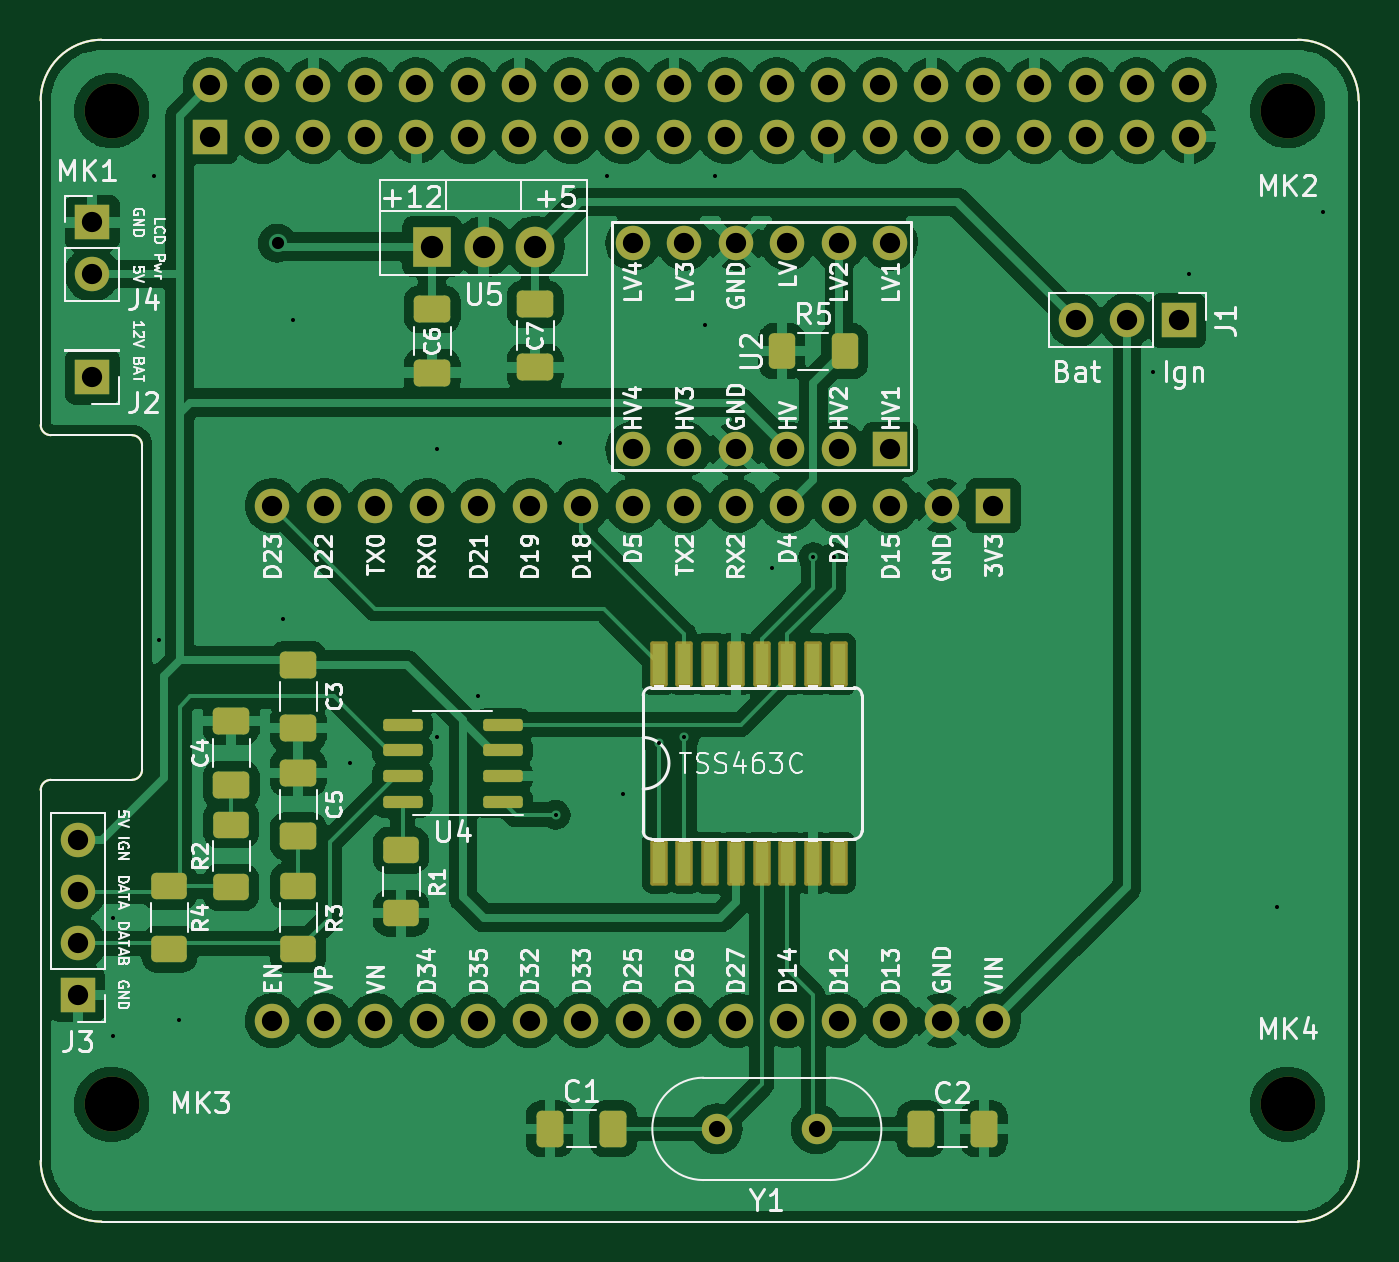
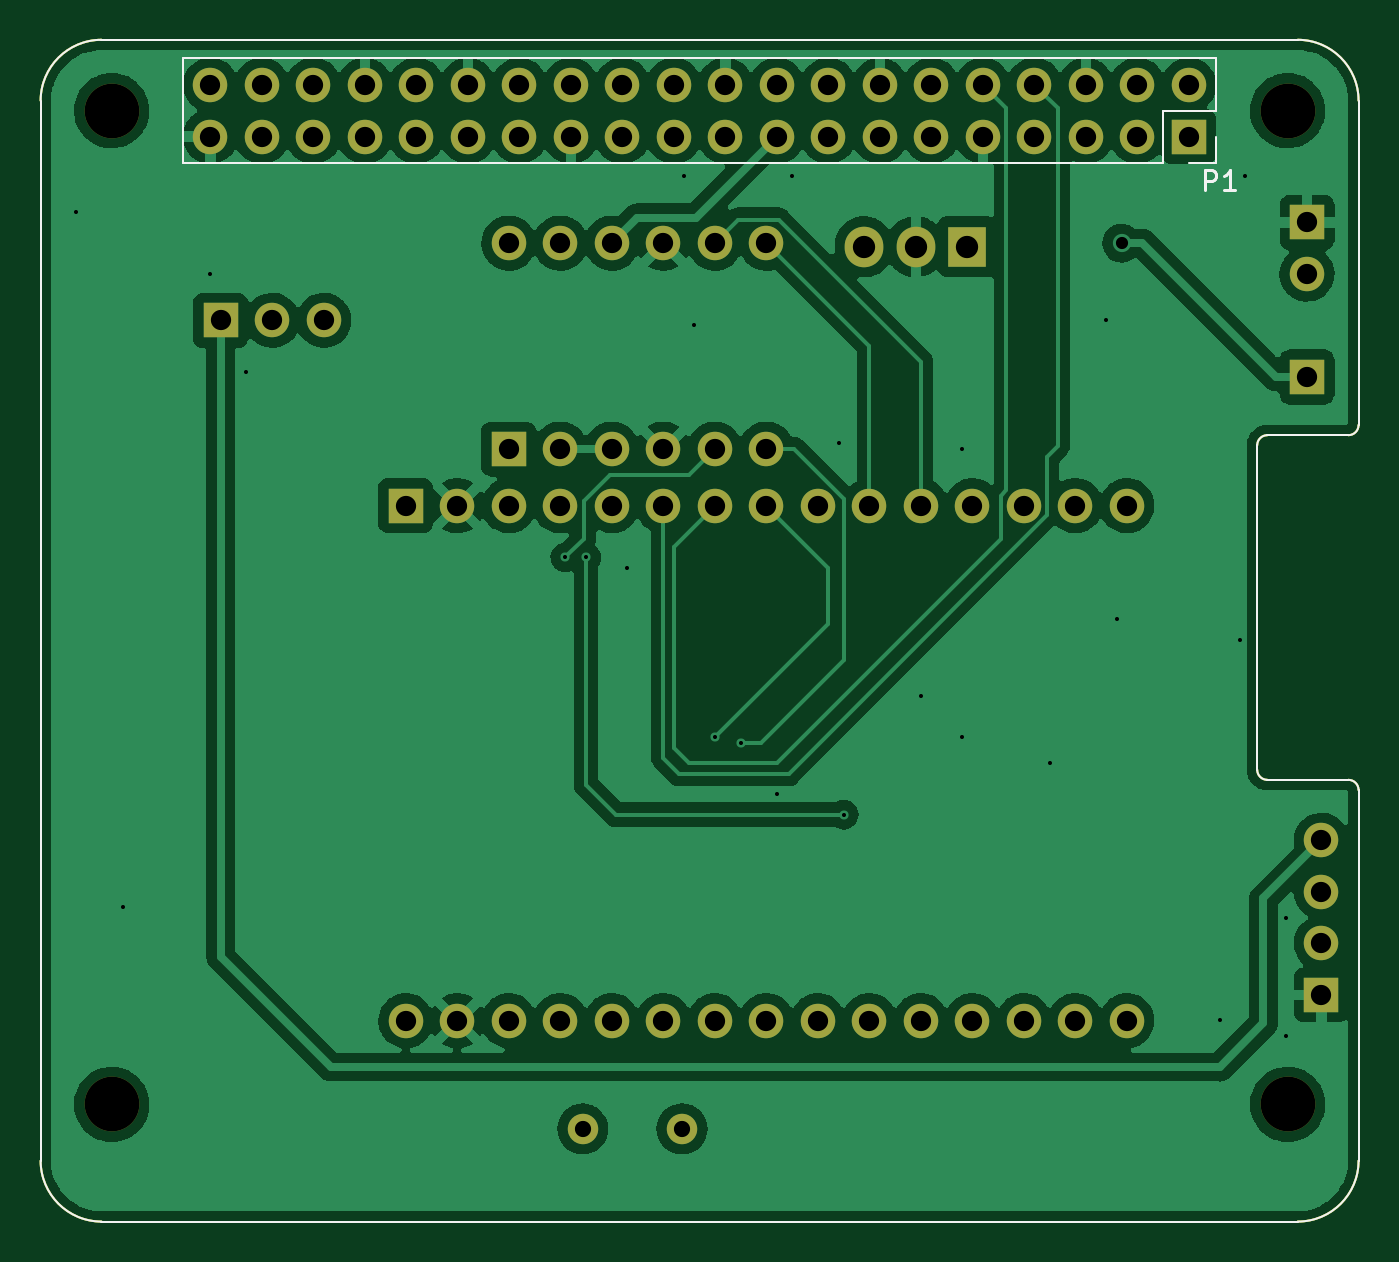
Circuit board: 9 layer files. Board 65.0 x 58.3 mm.
- bottom_copper: peugeot_projekt-B_Cu.gbl (150010 bytes)
- bottom_mask: peugeot_projekt-B_Mask.gbs (4445 bytes)
- bottom_silk: peugeot_projekt-B_Silkscreen.gbo (2521 bytes)
- outline: peugeot_projekt-Edge_Cuts.gm1 (1570 bytes)
- top_copper: peugeot_projekt-F_Cu.gtl (236997 bytes)
- top_mask: peugeot_projekt-F_Mask.gts (7158 bytes)
- top_silk: peugeot_projekt-F_Silkscreen.gto (64892 bytes)
- drill: peugeot_projekt-NPTH-drl.gbr (691 bytes)
- drill: peugeot_projekt-PTH-drl.gbr (4493 bytes)

=== bottom_copper: peugeot_projekt-B_Cu.gbl (150010 bytes, source omitted) ===
=== bottom_mask: peugeot_projekt-B_Mask.gbs ===
%TF.GenerationSoftware,KiCad,Pcbnew,(6.0.5)*%
%TF.CreationDate,2022-06-15T11:00:18+02:00*%
%TF.ProjectId,peugeot_projekt,70657567-656f-4745-9f70-726f6a656b74,rev?*%
%TF.SameCoordinates,Original*%
%TF.FileFunction,Soldermask,Bot*%
%TF.FilePolarity,Negative*%
%FSLAX46Y46*%
G04 Gerber Fmt 4.6, Leading zero omitted, Abs format (unit mm)*
G04 Created by KiCad (PCBNEW (6.0.5)) date 2022-06-15 11:00:18*
%MOMM*%
%LPD*%
G01*
G04 APERTURE LIST*
%TA.AperFunction,Profile*%
%ADD10C,0.100000*%
%TD*%
%ADD11C,2.700000*%
%ADD12R,1.905000X2.000000*%
%ADD13O,1.905000X2.000000*%
%ADD14C,1.700000*%
%ADD15O,1.700000X1.700000*%
%ADD16R,1.700000X1.700000*%
%ADD17C,1.500000*%
G04 APERTURE END LIST*
D10*
X265000000Y-149286000D02*
X265000000Y-128664000D01*
X265000000Y-97000000D02*
G75*
G03*
X262000000Y-94000000I-3000000J0D01*
G01*
X204500000Y-130500000D02*
X200499127Y-130500001D01*
X200000000Y-131000000D02*
X200000000Y-149286000D01*
X205000000Y-114000000D02*
X205000000Y-130000000D01*
X262000000Y-94000000D02*
X203000000Y-94000000D01*
X200499127Y-130500001D02*
G75*
G03*
X200000000Y-131000000I873J-499999D01*
G01*
X204500000Y-130500000D02*
G75*
G03*
X205000000Y-130000000I0J500000D01*
G01*
X203000000Y-152286000D02*
X262000000Y-152286000D01*
X203000000Y-94000000D02*
G75*
G03*
X200000000Y-97000000I0J-3000000D01*
G01*
X200000000Y-113000000D02*
G75*
G03*
X200500000Y-113500000I500000J0D01*
G01*
X200000000Y-149286000D02*
G75*
G03*
X203000000Y-152286000I3000000J0D01*
G01*
X205000000Y-114000000D02*
G75*
G03*
X204500000Y-113500000I-500000J0D01*
G01*
X262000000Y-152286000D02*
G75*
G03*
X265000000Y-149286000I0J3000000D01*
G01*
X265000000Y-128664000D02*
X265000000Y-97000000D01*
X200000000Y-97000000D02*
X200000000Y-113000000D01*
X200500000Y-113500000D02*
X204500000Y-113500000D01*
D11*
X203500000Y-97500000D03*
X261500000Y-97500000D03*
X203500000Y-146500000D03*
X261500000Y-146500000D03*
D12*
X219304000Y-104209000D03*
D13*
X221844000Y-104209000D03*
X224384000Y-104209000D03*
D14*
X211430000Y-142380000D03*
X213970000Y-142380000D03*
X216510000Y-142380000D03*
X219050000Y-142380000D03*
X221590000Y-142380000D03*
X224130000Y-142380000D03*
X226670000Y-142380000D03*
X229210000Y-142380000D03*
X231750000Y-142380000D03*
X234290000Y-142380000D03*
X236830000Y-142380000D03*
X239370000Y-142380000D03*
X241910000Y-142380000D03*
X244450000Y-142380000D03*
X246990000Y-142380000D03*
X211430000Y-116980000D03*
X213970000Y-116980000D03*
X216510000Y-116980000D03*
X219050000Y-116980000D03*
X221590000Y-116980000D03*
D15*
X224130000Y-116980000D03*
D14*
X226670000Y-116980000D03*
X229210000Y-116980000D03*
X231750000Y-116980000D03*
X234290000Y-116980000D03*
X236830000Y-116980000D03*
X239370000Y-116980000D03*
X241910000Y-116980000D03*
X244450000Y-116980000D03*
D16*
X246990000Y-116980000D03*
X256119000Y-107836000D03*
D15*
X253579000Y-107836000D03*
X251039000Y-107836000D03*
D16*
X202540000Y-110630000D03*
X201835000Y-141100000D03*
D15*
X201835000Y-138560000D03*
X201835000Y-136020000D03*
X201835000Y-133480000D03*
D16*
X202540000Y-103010000D03*
D15*
X202540000Y-105550000D03*
D14*
X241910000Y-104026000D03*
X239370000Y-104026000D03*
X236830000Y-104026000D03*
X234290000Y-104026000D03*
X231750000Y-104026000D03*
X229210000Y-104026000D03*
D16*
X241910000Y-114186000D03*
D14*
X239370000Y-114186000D03*
X236830000Y-114186000D03*
X234290000Y-114186000D03*
X231750000Y-114186000D03*
X229210000Y-114186000D03*
D17*
X238264000Y-147714000D03*
X233364000Y-147714000D03*
D16*
X208370000Y-98770000D03*
D15*
X208370000Y-96230000D03*
X210910000Y-98770000D03*
X210910000Y-96230000D03*
X213450000Y-98770000D03*
X213450000Y-96230000D03*
X215990000Y-98770000D03*
X215990000Y-96230000D03*
X218530000Y-98770000D03*
X218530000Y-96230000D03*
X221070000Y-98770000D03*
X221070000Y-96230000D03*
X223610000Y-98770000D03*
X223610000Y-96230000D03*
X226150000Y-98770000D03*
X226150000Y-96230000D03*
X228690000Y-98770000D03*
X228690000Y-96230000D03*
X231230000Y-98770000D03*
X231230000Y-96230000D03*
X233770000Y-98770000D03*
X233770000Y-96230000D03*
X236310000Y-98770000D03*
X236310000Y-96230000D03*
X238850000Y-98770000D03*
X238850000Y-96230000D03*
X241390000Y-98770000D03*
X241390000Y-96230000D03*
X243930000Y-98770000D03*
X243930000Y-96230000D03*
X246470000Y-98770000D03*
X246470000Y-96230000D03*
X249010000Y-98770000D03*
X249010000Y-96230000D03*
X251550000Y-98770000D03*
X251550000Y-96230000D03*
X254090000Y-98770000D03*
X254090000Y-96230000D03*
X256630000Y-98770000D03*
X256630000Y-96230000D03*
M02*

=== bottom_silk: peugeot_projekt-B_Silkscreen.gbo ===
%TF.GenerationSoftware,KiCad,Pcbnew,(6.0.5)*%
%TF.CreationDate,2022-06-15T11:00:18+02:00*%
%TF.ProjectId,peugeot_projekt,70657567-656f-4745-9f70-726f6a656b74,rev?*%
%TF.SameCoordinates,Original*%
%TF.FileFunction,Legend,Bot*%
%TF.FilePolarity,Positive*%
%FSLAX46Y46*%
G04 Gerber Fmt 4.6, Leading zero omitted, Abs format (unit mm)*
G04 Created by KiCad (PCBNEW (6.0.5)) date 2022-06-15 11:00:18*
%MOMM*%
%LPD*%
G01*
G04 APERTURE LIST*
%TA.AperFunction,Profile*%
%ADD10C,0.100000*%
%TD*%
%ADD11C,0.150000*%
%ADD12C,0.120000*%
G04 APERTURE END LIST*
D10*
X265000000Y-149286000D02*
X265000000Y-128664000D01*
X265000000Y-97000000D02*
G75*
G03*
X262000000Y-94000000I-3000000J0D01*
G01*
X204500000Y-130500000D02*
X200499127Y-130500001D01*
X200000000Y-131000000D02*
X200000000Y-149286000D01*
X205000000Y-114000000D02*
X205000000Y-130000000D01*
X262000000Y-94000000D02*
X203000000Y-94000000D01*
X200499127Y-130500001D02*
G75*
G03*
X200000000Y-131000000I873J-499999D01*
G01*
X204500000Y-130500000D02*
G75*
G03*
X205000000Y-130000000I0J500000D01*
G01*
X203000000Y-152286000D02*
X262000000Y-152286000D01*
X203000000Y-94000000D02*
G75*
G03*
X200000000Y-97000000I0J-3000000D01*
G01*
X200000000Y-113000000D02*
G75*
G03*
X200500000Y-113500000I500000J0D01*
G01*
X200000000Y-149286000D02*
G75*
G03*
X203000000Y-152286000I3000000J0D01*
G01*
X205000000Y-114000000D02*
G75*
G03*
X204500000Y-113500000I-500000J0D01*
G01*
X262000000Y-152286000D02*
G75*
G03*
X265000000Y-149286000I0J3000000D01*
G01*
X265000000Y-128664000D02*
X265000000Y-97000000D01*
X200000000Y-97000000D02*
X200000000Y-113000000D01*
X200500000Y-113500000D02*
X204500000Y-113500000D01*
D11*
X207596095Y-101430380D02*
X207596095Y-100430380D01*
X207215142Y-100430380D01*
X207119904Y-100478000D01*
X207072285Y-100525619D01*
X207024666Y-100620857D01*
X207024666Y-100763714D01*
X207072285Y-100858952D01*
X207119904Y-100906571D01*
X207215142Y-100954190D01*
X207596095Y-100954190D01*
X206072285Y-101430380D02*
X206643714Y-101430380D01*
X206358000Y-101430380D02*
X206358000Y-100430380D01*
X206453238Y-100573238D01*
X206548476Y-100668476D01*
X206643714Y-100716095D01*
D12*
X209640000Y-100100000D02*
X257960000Y-100100000D01*
X207040000Y-100100000D02*
X208370000Y-100100000D01*
X207040000Y-94900000D02*
X257960000Y-94900000D01*
X207040000Y-98770000D02*
X207040000Y-100100000D01*
X209640000Y-97500000D02*
X209640000Y-100100000D01*
X257960000Y-94900000D02*
X257960000Y-100100000D01*
X207040000Y-94900000D02*
X207040000Y-97500000D01*
X207040000Y-97500000D02*
X209640000Y-97500000D01*
M02*

=== outline: peugeot_projekt-Edge_Cuts.gm1 ===
%TF.GenerationSoftware,KiCad,Pcbnew,(6.0.5)*%
%TF.CreationDate,2022-06-15T11:00:18+02:00*%
%TF.ProjectId,peugeot_projekt,70657567-656f-4745-9f70-726f6a656b74,rev?*%
%TF.SameCoordinates,Original*%
%TF.FileFunction,Profile,NP*%
%FSLAX46Y46*%
G04 Gerber Fmt 4.6, Leading zero omitted, Abs format (unit mm)*
G04 Created by KiCad (PCBNEW (6.0.5)) date 2022-06-15 11:00:18*
%MOMM*%
%LPD*%
G01*
G04 APERTURE LIST*
%TA.AperFunction,Profile*%
%ADD10C,0.100000*%
%TD*%
G04 APERTURE END LIST*
D10*
X265000000Y-149286000D02*
X265000000Y-128664000D01*
X265000000Y-97000000D02*
G75*
G03*
X262000000Y-94000000I-3000000J0D01*
G01*
X204500000Y-130500000D02*
X200499127Y-130500001D01*
X200000000Y-131000000D02*
X200000000Y-149286000D01*
X205000000Y-114000000D02*
X205000000Y-130000000D01*
X262000000Y-94000000D02*
X203000000Y-94000000D01*
X200499127Y-130500001D02*
G75*
G03*
X200000000Y-131000000I873J-499999D01*
G01*
X204500000Y-130500000D02*
G75*
G03*
X205000000Y-130000000I0J500000D01*
G01*
X203000000Y-152286000D02*
X262000000Y-152286000D01*
X203000000Y-94000000D02*
G75*
G03*
X200000000Y-97000000I0J-3000000D01*
G01*
X200000000Y-113000000D02*
G75*
G03*
X200500000Y-113500000I500000J0D01*
G01*
X200000000Y-149286000D02*
G75*
G03*
X203000000Y-152286000I3000000J0D01*
G01*
X205000000Y-114000000D02*
G75*
G03*
X204500000Y-113500000I-500000J0D01*
G01*
X262000000Y-152286000D02*
G75*
G03*
X265000000Y-149286000I0J3000000D01*
G01*
X265000000Y-128664000D02*
X265000000Y-97000000D01*
X200000000Y-97000000D02*
X200000000Y-113000000D01*
X200500000Y-113500000D02*
X204500000Y-113500000D01*
M02*

=== top_copper: peugeot_projekt-F_Cu.gtl (236997 bytes, source omitted) ===
=== top_mask: peugeot_projekt-F_Mask.gts (7158 bytes, source omitted) ===
=== top_silk: peugeot_projekt-F_Silkscreen.gto (64892 bytes, source omitted) ===
=== drill: peugeot_projekt-NPTH-drl.gbr ===
%TF.GenerationSoftware,KiCad,Pcbnew,(6.0.5)*%
%TF.CreationDate,2022-06-15T11:00:20+02:00*%
%TF.ProjectId,peugeot_projekt,70657567-656f-4745-9f70-726f6a656b74,rev?*%
%TF.SameCoordinates,Original*%
%TF.FileFunction,NonPlated,1,2,NPTH,Drill*%
%TF.FilePolarity,Positive*%
%FSLAX46Y46*%
G04 Gerber Fmt 4.6, Leading zero omitted, Abs format (unit mm)*
G04 Created by KiCad (PCBNEW (6.0.5)) date 2022-06-15 11:00:20*
%MOMM*%
%LPD*%
G01*
G04 APERTURE LIST*
%TA.AperFunction,ComponentDrill*%
%ADD10C,2.700000*%
%TD*%
G04 APERTURE END LIST*
D10*
%TO.C,MK1*%
X203500000Y-97500000D03*
%TO.C,MK3*%
X203500000Y-146500000D03*
%TO.C,MK2*%
X261500000Y-97500000D03*
%TO.C,MK4*%
X261500000Y-146500000D03*
M02*

=== drill: peugeot_projekt-PTH-drl.gbr ===
%TF.GenerationSoftware,KiCad,Pcbnew,(6.0.5)*%
%TF.CreationDate,2022-06-15T11:00:20+02:00*%
%TF.ProjectId,peugeot_projekt,70657567-656f-4745-9f70-726f6a656b74,rev?*%
%TF.SameCoordinates,Original*%
%TF.FileFunction,Plated,1,2,PTH,Drill*%
%TF.FilePolarity,Positive*%
%FSLAX46Y46*%
G04 Gerber Fmt 4.6, Leading zero omitted, Abs format (unit mm)*
G04 Created by KiCad (PCBNEW (6.0.5)) date 2022-06-15 11:00:20*
%MOMM*%
%LPD*%
G01*
G04 APERTURE LIST*
%TA.AperFunction,ViaDrill*%
%ADD10C,0.200000*%
%TD*%
%TA.AperFunction,ViaDrill*%
%ADD11C,0.600000*%
%TD*%
%TA.AperFunction,ComponentDrill*%
%ADD12C,0.800000*%
%TD*%
%TA.AperFunction,ComponentDrill*%
%ADD13C,1.000000*%
%TD*%
%TA.AperFunction,ComponentDrill*%
%ADD14C,1.100000*%
%TD*%
G04 APERTURE END LIST*
D10*
X203556000Y-137300000D03*
X203556000Y-143142000D03*
X205588000Y-100724000D03*
X205842000Y-123584000D03*
X206839818Y-142355694D03*
X211938000Y-122568000D03*
X212446000Y-107836000D03*
X215240000Y-129680000D03*
X219536194Y-114175931D03*
X219558000Y-128410000D03*
X221590000Y-126378000D03*
X225400000Y-132220000D03*
X225626326Y-113900670D03*
X227940000Y-100724000D03*
X228702000Y-131204000D03*
X230480000Y-128664000D03*
X231750000Y-128410000D03*
X232766000Y-108090000D03*
X233274000Y-100724000D03*
X236068000Y-120028000D03*
X238100000Y-119520000D03*
X239116000Y-119520000D03*
X254864000Y-110376000D03*
X256642000Y-105550000D03*
X260960000Y-136792000D03*
X263246000Y-102502000D03*
D11*
X211684000Y-104026000D03*
D12*
%TO.C,Y1*%
X233364000Y-147714000D03*
X238264000Y-147714000D03*
D13*
%TO.C,J3*%
X201835000Y-133480000D03*
X201835000Y-136020000D03*
X201835000Y-138560000D03*
X201835000Y-141100000D03*
%TO.C,J4*%
X202540000Y-103010000D03*
X202540000Y-105550000D03*
%TO.C,J2*%
X202540000Y-110630000D03*
%TO.C,P1*%
X208370000Y-96230000D03*
X208370000Y-98770000D03*
X210910000Y-96230000D03*
X210910000Y-98770000D03*
%TO.C,U1*%
X211430000Y-116980000D03*
X211430000Y-142380000D03*
%TO.C,P1*%
X213450000Y-96230000D03*
X213450000Y-98770000D03*
%TO.C,U1*%
X213970000Y-116980000D03*
X213970000Y-142380000D03*
%TO.C,P1*%
X215990000Y-96230000D03*
X215990000Y-98770000D03*
%TO.C,U1*%
X216510000Y-116980000D03*
X216510000Y-142380000D03*
%TO.C,P1*%
X218530000Y-96230000D03*
X218530000Y-98770000D03*
%TO.C,U1*%
X219050000Y-116980000D03*
X219050000Y-142380000D03*
%TO.C,P1*%
X221070000Y-96230000D03*
X221070000Y-98770000D03*
%TO.C,U1*%
X221590000Y-116980000D03*
X221590000Y-142380000D03*
%TO.C,P1*%
X223610000Y-96230000D03*
X223610000Y-98770000D03*
%TO.C,U1*%
X224130000Y-116980000D03*
X224130000Y-142380000D03*
%TO.C,P1*%
X226150000Y-96230000D03*
X226150000Y-98770000D03*
%TO.C,U1*%
X226670000Y-116980000D03*
X226670000Y-142380000D03*
%TO.C,P1*%
X228690000Y-96230000D03*
X228690000Y-98770000D03*
%TO.C,U2*%
X229210000Y-104026000D03*
X229210000Y-114186000D03*
%TO.C,U1*%
X229210000Y-116980000D03*
X229210000Y-142380000D03*
%TO.C,P1*%
X231230000Y-96230000D03*
X231230000Y-98770000D03*
%TO.C,U2*%
X231750000Y-104026000D03*
X231750000Y-114186000D03*
%TO.C,U1*%
X231750000Y-116980000D03*
X231750000Y-142380000D03*
%TO.C,P1*%
X233770000Y-96230000D03*
X233770000Y-98770000D03*
%TO.C,U2*%
X234290000Y-104026000D03*
X234290000Y-114186000D03*
%TO.C,U1*%
X234290000Y-116980000D03*
X234290000Y-142380000D03*
%TO.C,P1*%
X236310000Y-96230000D03*
X236310000Y-98770000D03*
%TO.C,U2*%
X236830000Y-104026000D03*
X236830000Y-114186000D03*
%TO.C,U1*%
X236830000Y-116980000D03*
X236830000Y-142380000D03*
%TO.C,P1*%
X238850000Y-96230000D03*
X238850000Y-98770000D03*
%TO.C,U2*%
X239370000Y-104026000D03*
X239370000Y-114186000D03*
%TO.C,U1*%
X239370000Y-116980000D03*
X239370000Y-142380000D03*
%TO.C,P1*%
X241390000Y-96230000D03*
X241390000Y-98770000D03*
%TO.C,U2*%
X241910000Y-104026000D03*
X241910000Y-114186000D03*
%TO.C,U1*%
X241910000Y-116980000D03*
X241910000Y-142380000D03*
%TO.C,P1*%
X243930000Y-96230000D03*
X243930000Y-98770000D03*
%TO.C,U1*%
X244450000Y-116980000D03*
X244450000Y-142380000D03*
%TO.C,P1*%
X246470000Y-96230000D03*
X246470000Y-98770000D03*
%TO.C,U1*%
X246990000Y-116980000D03*
X246990000Y-142380000D03*
%TO.C,P1*%
X249010000Y-96230000D03*
X249010000Y-98770000D03*
%TO.C,J1*%
X251039000Y-107836000D03*
%TO.C,P1*%
X251550000Y-96230000D03*
X251550000Y-98770000D03*
%TO.C,J1*%
X253579000Y-107836000D03*
%TO.C,P1*%
X254090000Y-96230000D03*
X254090000Y-98770000D03*
%TO.C,J1*%
X256119000Y-107836000D03*
%TO.C,P1*%
X256630000Y-96230000D03*
X256630000Y-98770000D03*
D14*
%TO.C,U5*%
X219304000Y-104209000D03*
X221844000Y-104209000D03*
X224384000Y-104209000D03*
M02*

